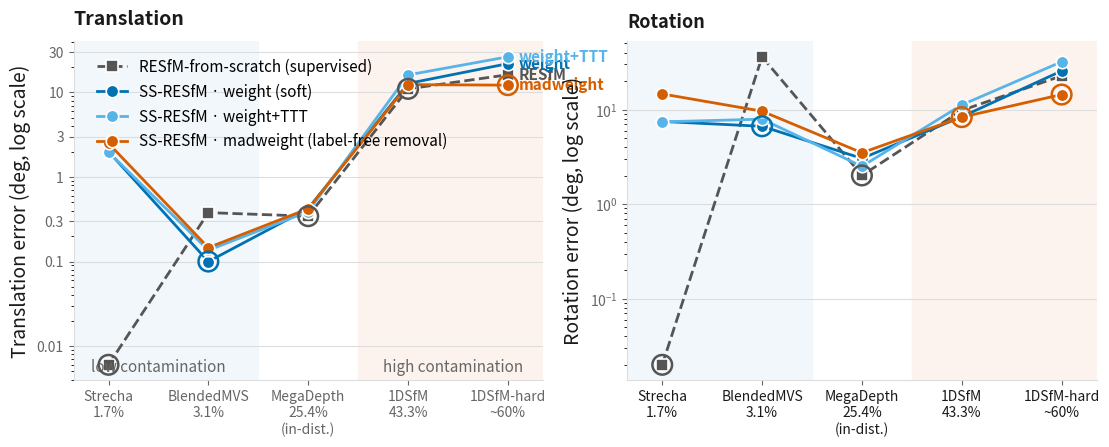

The script that saved this image: (Note: this script raises an exception after producing the figure.)
#!/usr/bin/env python
"""Figure 1 (Path A): the complementarity finding — the best outlier mechanism
flips with contamination. Shallow variants, RESfM-aligned (finelr) schedule,
translation error (mean, deg), log-y, datasets ordered by measured Outliers%.
Colorblind-safe (Okabe-Ito).
"""
import matplotlib
matplotlib.use("Agg")
import matplotlib.pyplot as plt
from matplotlib.ticker import FixedLocator, FixedFormatter

# datasets ordered by contamination (measured on our tracks)
labels = ["Strecha\n1.7%", "BlendedMVS\n3.1%", "MegaDepth\n25.4%\n(in-dist.)",
          "1DSfM\n43.3%", "1DSfM-hard\n~60%"]
x = list(range(5))

# shallow translation error, mean (deg) — RESfM-aligned (finelr) schedule, seed 20
weight     = [2.003, 0.100, 0.423, 12.787, 21.941]   # soft reweight (SS-RESfM)
wttt       = [1.977, 0.136, 0.390, 16.128, 26.435]   # soft reweight + TTT (SS-RESfM; MD = mean of 3 eval repeats)
madweight  = [2.498, 0.146, 0.422, 12.392, 12.211]   # label-free MAD-remove + head-weight (SS-RESfM)
resfm      = [0.006, 0.379, 0.344, 11.032, 16.218]   # supervised from-scratch baseline (twin config)
# rotation means (deg), same order [Strecha, BMVS, MD, 1DSfM, 1DSfM-hard]
weight_r   = [7.48, 6.65, 3.04, 8.39, 25.6]
wttt_r     = [7.41, 7.91, 2.51, 11.19, 32.0]
madweight_r= [14.62, 9.60, 3.49, 8.31, 14.4]
resfm_r    = [0.02, 36.10, 2.01, 9.79, 22.7]

# Okabe-Ito (CVD-safe): blue, sky, vermillion; baseline neutral gray dashed
C_W, C_T, C_M, C_R = "#0072B2", "#56B4E9", "#D55E00", "#555555"
INK, MUTED, GRID = "#1a1a1a", "#666666", "#dddddd"

fig, (ax, ax2) = plt.subplots(1, 2, figsize=(13.2, 4.4),
                              gridspec_kw={"wspace": 0.18})
ax.set_yscale("log"); ax2.set_yscale("log")

def plot(series, color, label, ls="-", marker="o"):
    ax.plot(x, series, ls=ls, color=color, lw=2.0, marker=marker, ms=9,
            markerfacecolor=color, markeredgecolor="white", markeredgewidth=1.2,
            label=label, zorder=3, clip_on=False)

plot(resfm,     C_R, "RESfM-from-scratch (supervised)", ls="--", marker="s")
plot(weight,    C_W, "SS-RESfM · weight (soft)")
plot(wttt,      C_T, "SS-RESfM · weight+TTT")
plot(madweight, C_M, "SS-RESfM · madweight (label-free removal)")

# direct end-labels at 1DSfM-hard
for series, color, txt in [(madweight, C_M, "madweight"), (resfm, C_R, "RESfM"),
                           (weight, C_W, "weight"), (wttt, C_T, "weight+TTT")]:
    ax.annotate(txt, xy=(4, series[4]), xytext=(8, 0), textcoords="offset points",
                color=color, fontsize=11, fontweight="bold", va="center")

# mark the winner per dataset with a subtle ring on the lowest point
for i in range(5):
    vals = {C_W: weight[i], C_T: wttt[i], C_M: madweight[i], C_R: resfm[i]}
    best_c = min(vals, key=vals.get)
    ax.scatter([i], [vals[best_c]], s=200, facecolors="none",
               edgecolors=best_c, linewidths=1.8, zorder=4, clip_on=False)

# rotation panel
def plot2(series, color, ls="-", marker="o"):
    ax2.plot(x, series, ls=ls, color=color, lw=2.0, marker=marker, ms=9,
             markerfacecolor=color, markeredgecolor="white", markeredgewidth=1.2,
             zorder=3, clip_on=False)
plot2(resfm_r, C_R, ls="--", marker="s")
plot2(weight_r, C_W); plot2(wttt_r, C_T); plot2(madweight_r, C_M)
for i in range(5):
    vals2 = {C_W: weight_r[i], C_T: wttt_r[i], C_M: madweight_r[i], C_R: resfm_r[i]}
    bc = min(vals2, key=vals2.get)
    ax2.scatter([i], [vals2[bc]], s=200, facecolors="none", edgecolors=bc,
                linewidths=1.8, zorder=4, clip_on=False)
ax2.axvspan(-0.35, 1.5, color="#f2f7fb", zorder=0)
ax2.axvspan(2.5, 4.35, color="#fdf3ee", zorder=0)
ax2.set_ylabel("Rotation error (deg, log scale)", fontsize=14, color=INK)
for s in ["top", "right"]: ax2.spines[s].set_visible(False)
for s in ["left", "bottom"]: ax2.spines[s].set_color(GRID)
ax2.grid(axis="y", color=GRID, lw=0.8, zorder=0); ax2.set_axisbelow(True)
ax2.tick_params(colors=MUTED)

# regime annotations (shaded bands; labels pinned to the bottom to avoid collisions)
ax.axvspan(-0.35, 1.5, color="#f2f7fb", zorder=0)
ax.axvspan(2.5, 4.35, color="#fdf3ee", zorder=0)
ax.text(0.5, 0.0045, "low contamination", ha="center", va="bottom",
        fontsize=11, color=MUTED, style="italic")
ax.text(3.45, 0.0045, "high contamination", ha="center", va="bottom",
        fontsize=11, color=MUTED, style="italic")

ax.set_xticks(x); ax.set_xticklabels(labels, fontsize=10, color=INK)
ax2.set_xticks(x); ax2.set_xticklabels(labels, fontsize=10, color=INK)
ax.set_xlim(-0.35, 4.35); ax2.set_xlim(-0.35, 4.35)
ax.set_ylabel("Translation error (deg, log scale)", fontsize=14, color=INK)
ax.yaxis.set_major_locator(FixedLocator([0.01, 0.1, 0.3, 1, 3, 10, 30]))
ax.yaxis.set_major_formatter(FixedFormatter(["0.01", "0.1", "0.3", "1", "3", "10", "30"]))
ax.tick_params(colors=MUTED)
for s in ["top", "right"]:
    ax.spines[s].set_visible(False)
for s in ["left", "bottom"]:
    ax.spines[s].set_color(GRID)
ax.grid(axis="y", color=GRID, lw=0.8, zorder=0)
ax.set_axisbelow(True)

ax2.set_title("Rotation", fontsize=13, color=INK, fontweight="bold", pad=10, loc="left")
ax.set_title("Translation",
             fontsize=14, color=INK, fontweight="bold", pad=12, loc="left")
ax.legend(loc="upper left", frameon=False, fontsize=11, ncol=1,
          bbox_to_anchor=(0.02, 0.99))


plt.tight_layout()
out = "../claude specs/PATHA_fig1_complementarity"
fig.savefig(out + ".pdf", bbox_inches="tight")
fig.savefig(out + ".png", dpi=200, bbox_inches="tight")
print("wrote", out + ".pdf", "and .png")
